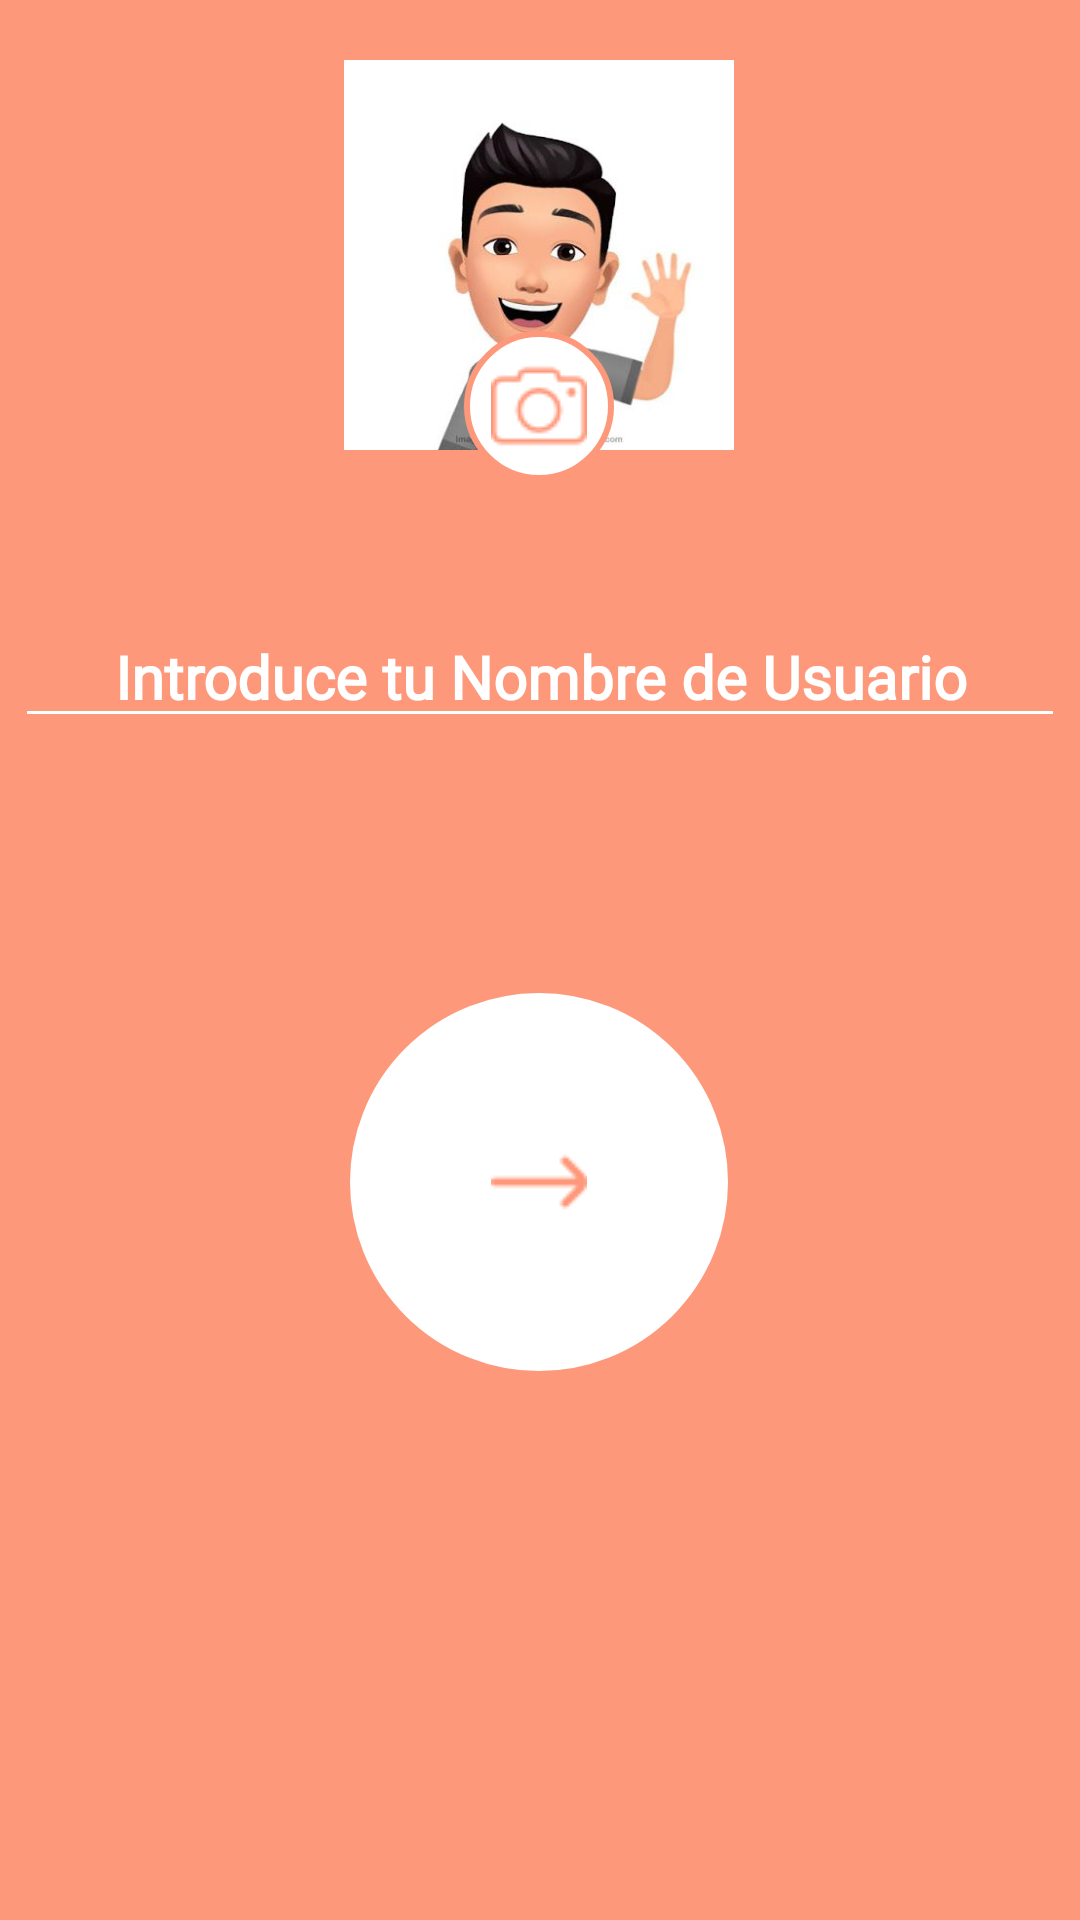

This screen was rendered from an Android layout file. Write that file and the resources it references.
<!-- AndroidManifest.xml: application theme Theme.Top_Culinary -->
<!-- res/layout/activity_nombre_usuario.xml -->
<?xml version="1.0" encoding="utf-8"?>
<androidx.constraintlayout.widget.ConstraintLayout xmlns:android="http://schemas.android.com/apk/res/android"
    xmlns:app="http://schemas.android.com/apk/res-auto"
    xmlns:tools="http://schemas.android.com/tools"
    android:layout_width="match_parent"
    android:layout_height="match_parent"
    android:background="@color/naranja_more"
    tools:context=".login.NombreUsuarioActivity">

    <ImageView
        android:id="@+id/imageViewPerfil"
        android:layout_width="130dp"
        android:layout_height="130dp"
        android:layout_marginTop="20dp"
        android:background="@drawable/botones_redondos"
        android:scaleType="centerCrop"
        app:layout_constraintEnd_toEndOf="parent"
        app:layout_constraintHorizontal_bias="0.498"
        app:layout_constraintStart_toStartOf="parent"
        app:layout_constraintTop_toTopOf="parent"
        app:srcCompat="@drawable/avatar" />

    <ImageButton
        android:id="@+id/buttonSeleccionarImagen"
        android:layout_width="50dp"
        android:layout_height="50dp"
        android:layout_gravity="center"
        android:layout_marginTop="-40dp"
        android:layout_marginEnd="40dp"
        android:background="@drawable/botones_redondos"
        android:scaleType="center"
        app:layout_constraintEnd_toEndOf="@+id/imageViewPerfil"
        app:layout_constraintTop_toBottomOf="@+id/imageViewPerfil"
        app:srcCompat="@drawable/camara"
        app:tint="@color/naranja_more" />

    <EditText
        android:id="@+id/editTextNombreUsuario"
        android:layout_width="350dp"
        android:layout_height="wrap_content"
        android:layout_marginTop="52dp"
        android:backgroundTint="#FFFFFF"
        android:ems="10"
        android:fontFamily="@font/alegreya_sc"
        android:hint="Introduce tu Nombre de Usuario"
        android:inputType="text"
        android:textAlignment="center"
        android:textColor="#FFFFFF"
        android:textColorHint="@color/white"
        android:textSize="20sp"
        android:textStyle="bold"
        app:layout_constraintEnd_toEndOf="parent"
        app:layout_constraintHorizontal_bias="0.491"
        app:layout_constraintStart_toStartOf="parent"
        app:layout_constraintTop_toBottomOf="@+id/imageViewPerfil" />

    <ImageButton
        android:id="@+id/imageButtonSiguiente"
        android:layout_width="130dp"
        android:layout_height="130dp"
        android:layout_marginTop="32dp"
        android:background="@drawable/botones_redondos"
        android:scaleType="centerInside"
        app:tint="@color/naranja_more"
        app:layout_constraintBottom_toBottomOf="parent"
        app:layout_constraintEnd_toEndOf="parent"
        app:layout_constraintHorizontal_bias="0.498"
        app:layout_constraintStart_toStartOf="parent"
        app:layout_constraintTop_toBottomOf="@+id/editTextNombreUsuario"
        app:layout_constraintVertical_bias="0.22"
        app:srcCompat="@drawable/flecha_derecha" />

</androidx.constraintlayout.widget.ConstraintLayout>
<!-- resources referenced by this layout -->
<resources>
  <color name="naranja_more">#FFFE987A</color>
  <color name="white">#FFFFFFFF</color>
  <!-- drawable avatar: webp bitmap (drawable, 52476 bytes) -->
  <!-- drawable botones_redondos (drawable) -->
  <?xml version="1.0" encoding="utf-8"?>
  <shape xmlns:android="http://schemas.android.com/apk/res/android">
      <solid android:color="@color/white"/>
      <stroke android:color="@color/naranja_more" android:width="2dp"/>
      <corners android:radius="200dp"/>
  </shape>
  <!-- drawable camara: webp bitmap (drawable, 352 bytes) -->
  <!-- drawable flecha_derecha: webp bitmap (drawable, 154 bytes) -->
  <style name="Theme.Top_Culinary" parent="Base.Theme.Top_Culinary" />
  <style name="Base.Theme.Top_Culinary" parent="Theme.Material3.DayNight.NoActionBar">
          
          
      </style>
</resources>
